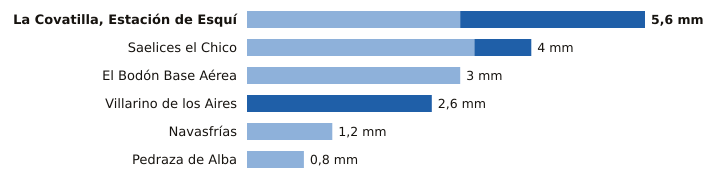

Source data for this figure (header and first rows):
estacion, provincia, indicativo, mm_6_dias_anteriores, mm_hoy, mm_7_dias, horas_de_hoy
La Covatilla, Estación de Esquí, Salamanca, 2491C, 3.0, 2.6, 5.6, 18
Saelices el Chico, Salamanca, 2946X, 3.2, 0.8, 4.0, 18
El Bodón Base Aérea, Salamanca, 2945A, 3.0, 0.0, 3.0, 17
Villarino de los Aires, Salamanca, 2891A, 0.0, 2.6, 2.6, 17
Navasfrías, Salamanca, 2930Y, 1.2, 0.0, 1.2, 15
Pedraza de Alba, Salamanca, 2863C, 0.8, 0.0, 0.8, 16
